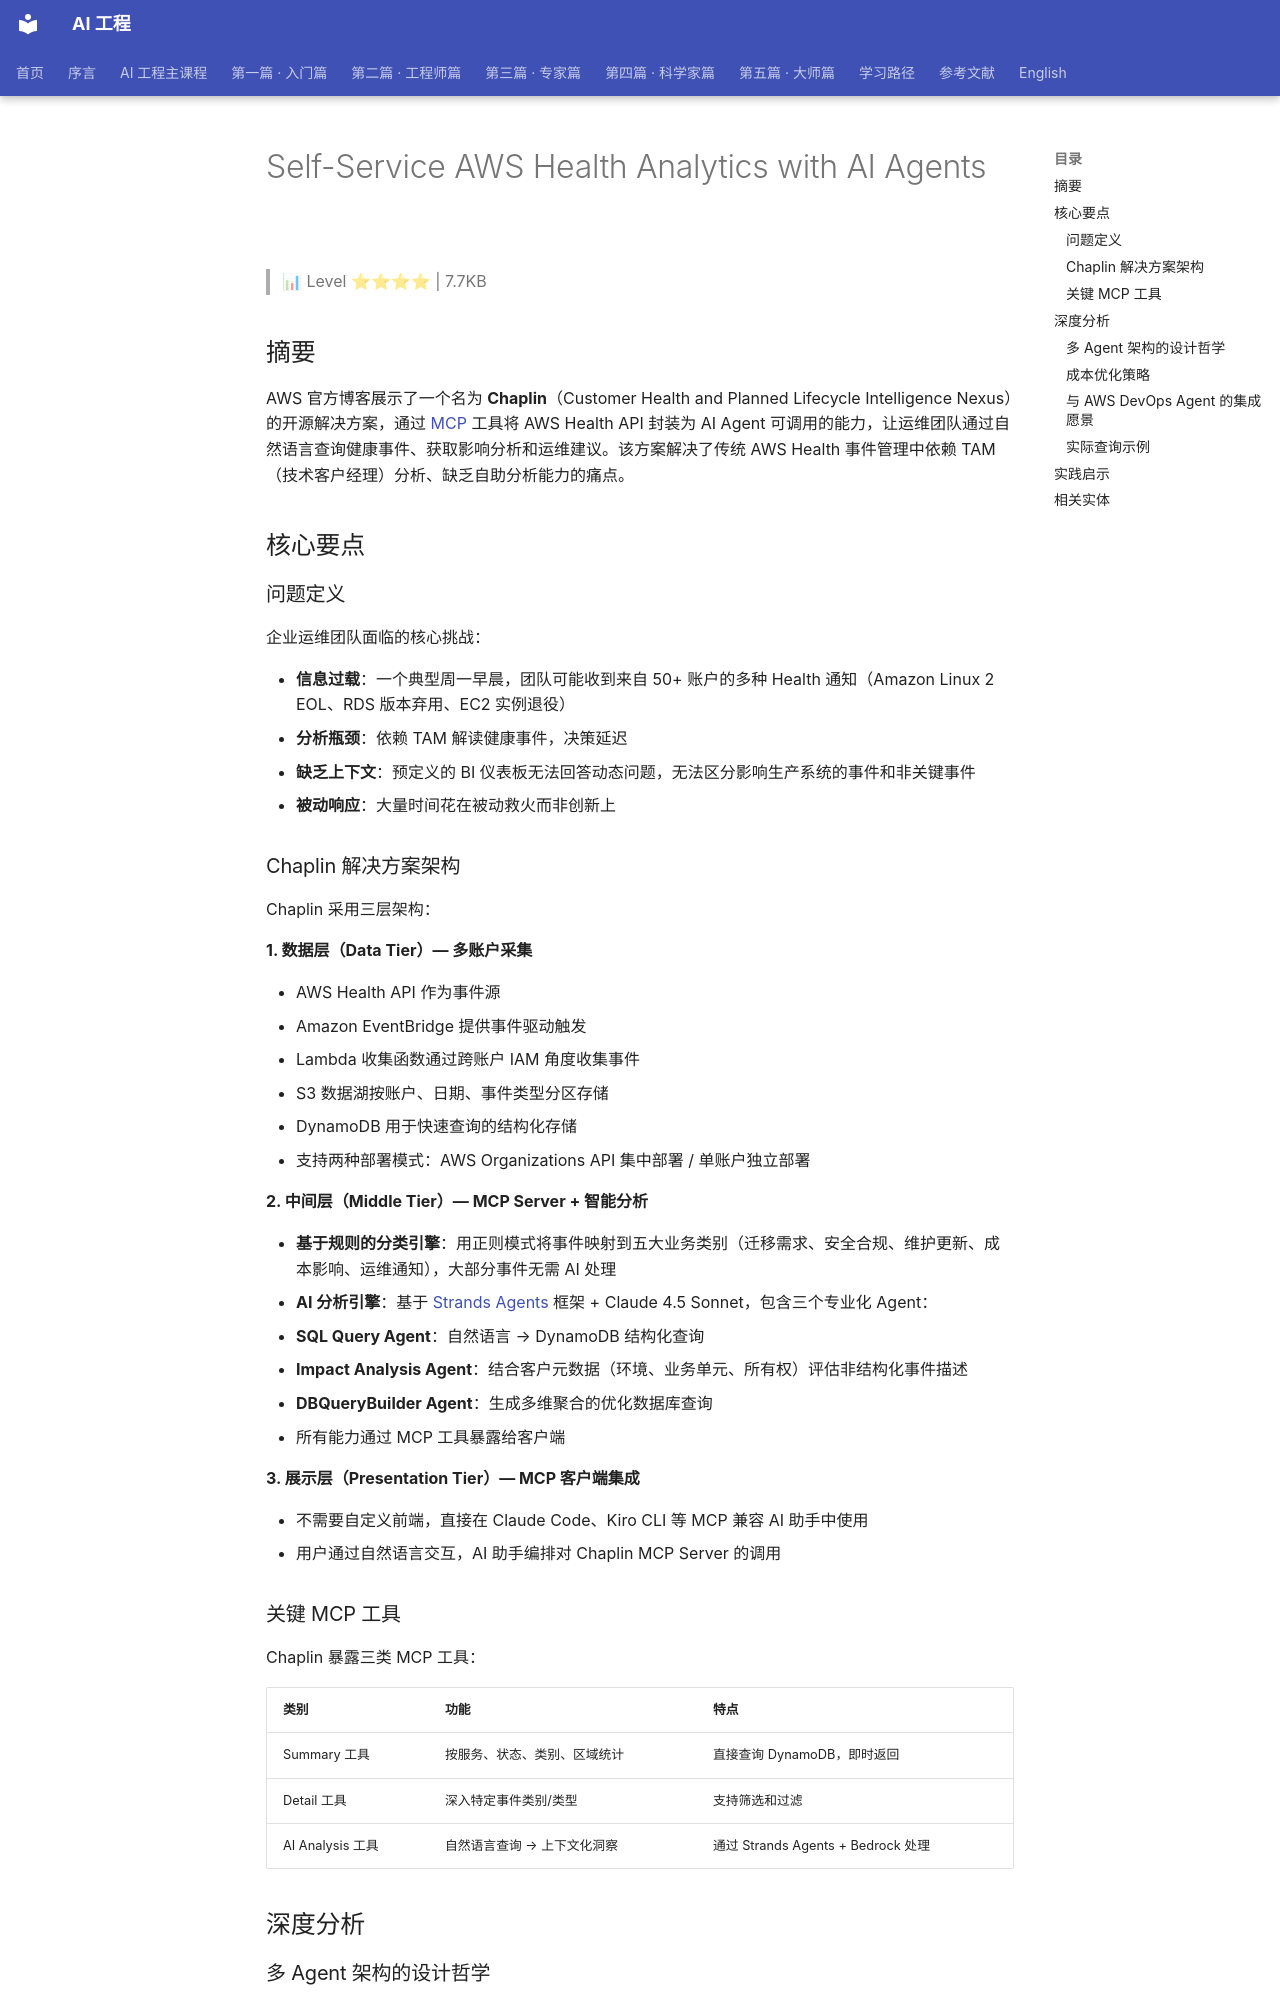

repository: QianJinGuo/wiki-book · page: ch04/344-self-service-aws-health-analytics-with-ai-agents.html · generator: mkdocs

# Self-Service AWS Health Analytics with AI Agents

> 📊 Level ⭐⭐⭐⭐ | 7.7KB

## 摘要

AWS 官方博客展示了一个名为 **Chaplin**（Customer Health and Planned Lifecycle Intelligence Nexus）的开源解决方案，通过 [MCP](https://github.com/QianJinGuo/wiki-public/blob/main/concepts/model-context-protocol-mcp.md) 工具将 AWS Health API 封装为 AI Agent 可调用的能力，让运维团队通过自然语言查询健康事件、获取影响分析和运维建议。该方案解决了传统 AWS Health 事件管理中依赖 TAM（技术客户经理）分析、缺乏自助分析能力的痛点。

## 核心要点

### 问题定义

企业运维团队面临的核心挑战：

- **信息过载**：一个典型周一早晨，团队可能收到来自 50+ 账户的多种 Health 通知（Amazon Linux 2 EOL、RDS 版本弃用、EC2 实例退役）
- **分析瓶颈**：依赖 TAM 解读健康事件，决策延迟
- **缺乏上下文**：预定义的 BI 仪表板无法回答动态问题，无法区分影响生产系统的事件和非关键事件
- **被动响应**：大量时间花在被动救火而非创新上

### Chaplin 解决方案架构

Chaplin 采用三层架构：

**1. 数据层（Data Tier）— 多账户采集**

- AWS Health API 作为事件源
- Amazon EventBridge 提供事件驱动触发
- Lambda 收集函数通过跨账户 IAM 角度收集事件
- S3 数据湖按账户、日期、事件类型分区存储
- DynamoDB 用于快速查询的结构化存储
- 支持两种部署模式：AWS Organizations API 集中部署 / 单账户独立部署

**2. 中间层（Middle Tier）— MCP Server + 智能分析**

- **基于规则的分类引擎**：用正则模式将事件映射到五大业务类别（迁移需求、安全合规、维护更新、成本影响、运维通知），大部分事件无需 AI 处理
- **AI 分析引擎**：基于 [Strands Agents](https://github.com/QianJinGuo/wiki-public/blob/main/concepts/ai-agent-patterns.md) 框架 + Claude 4.5 Sonnet，包含三个专业化 Agent：
  - **SQL Query Agent**：自然语言 → DynamoDB 结构化查询
  - **Impact Analysis Agent**：结合客户元数据（环境、业务单元、所有权）评估非结构化事件描述
  - **DBQueryBuilder Agent**：生成多维聚合的优化数据库查询
- 所有能力通过 MCP 工具暴露给客户端

**3. 展示层（Presentation Tier）— MCP 客户端集成**

- 不需要自定义前端，直接在 Claude Code、Kiro CLI 等 MCP 兼容 AI 助手中使用
- 用户通过自然语言交互，AI 助手编排对 Chaplin MCP Server 的调用

### 关键 MCP 工具

Chaplin 暴露三类 MCP 工具：

| 类别 | 功能 | 特点 |
|------|------|------|
| Summary 工具 | 按服务、状态、类别、区域统计 | 直接查询 DynamoDB，即时返回 |
| Detail 工具 | 深入特定事件类别/类型 | 支持筛选和过滤 |
| AI Analysis 工具 | 自然语言查询 → 上下文化洞察 | 通过 Strands Agents + Bedrock 处理 |

## 深度分析
